Run: headless pygame with SDL's dummy video driver; simulated clock (each Clock.tick advances the game by its frame time, no real sleeping); random seed 0; keys injected as events and as key.get_pressed() state; no mouse input.
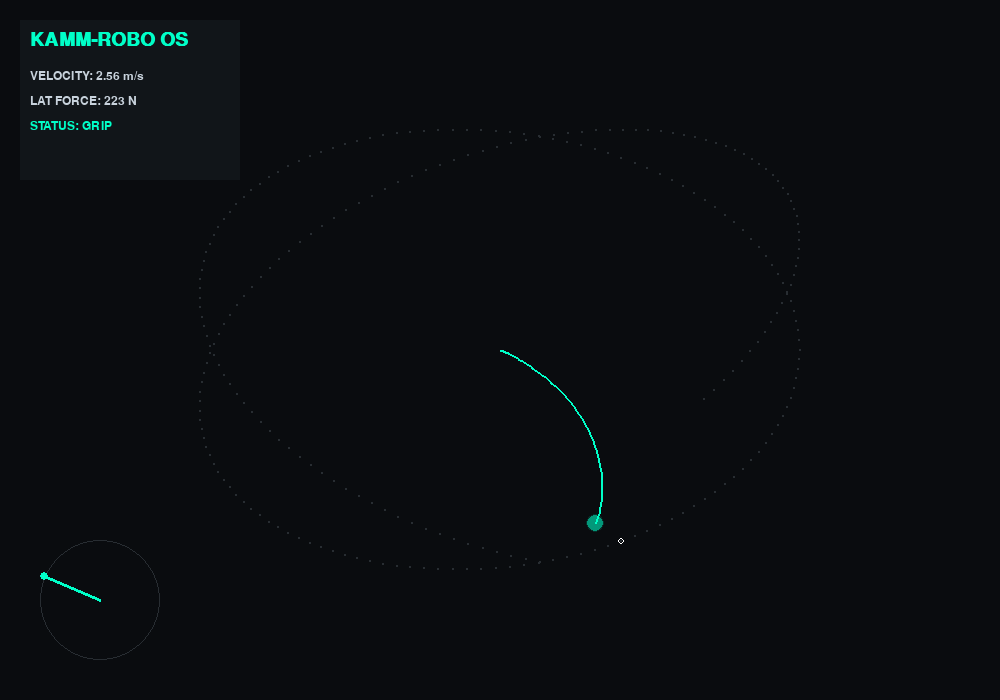
Frame 1 of 4 · flips 1–60 · no input
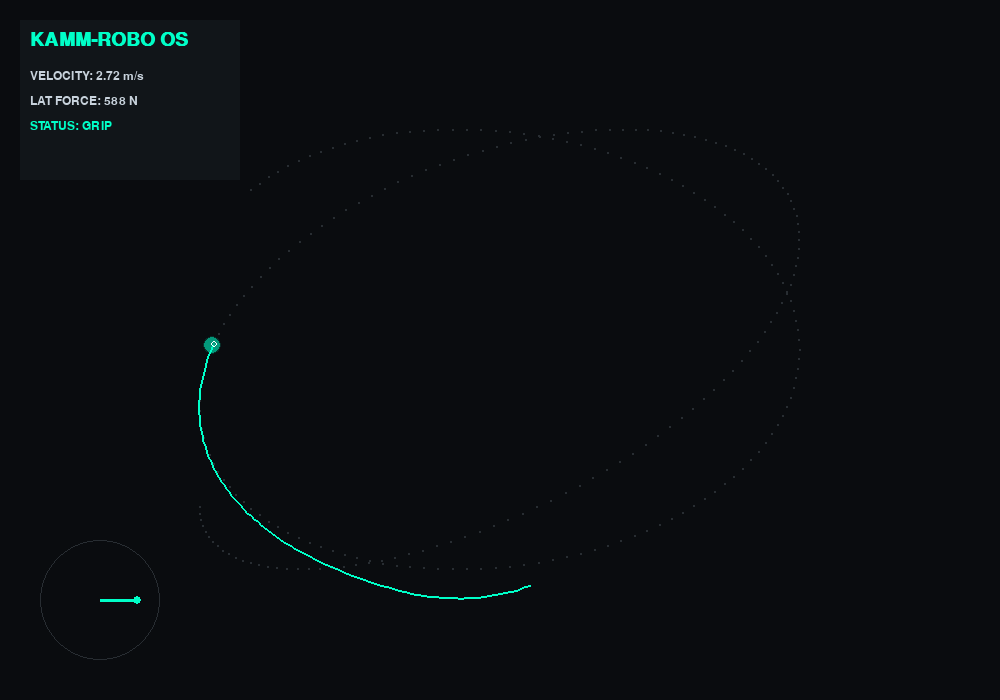
Frame 2 of 4 · flips 61–180 · tapped SPACE, RETURN · held RIGHT (→), D
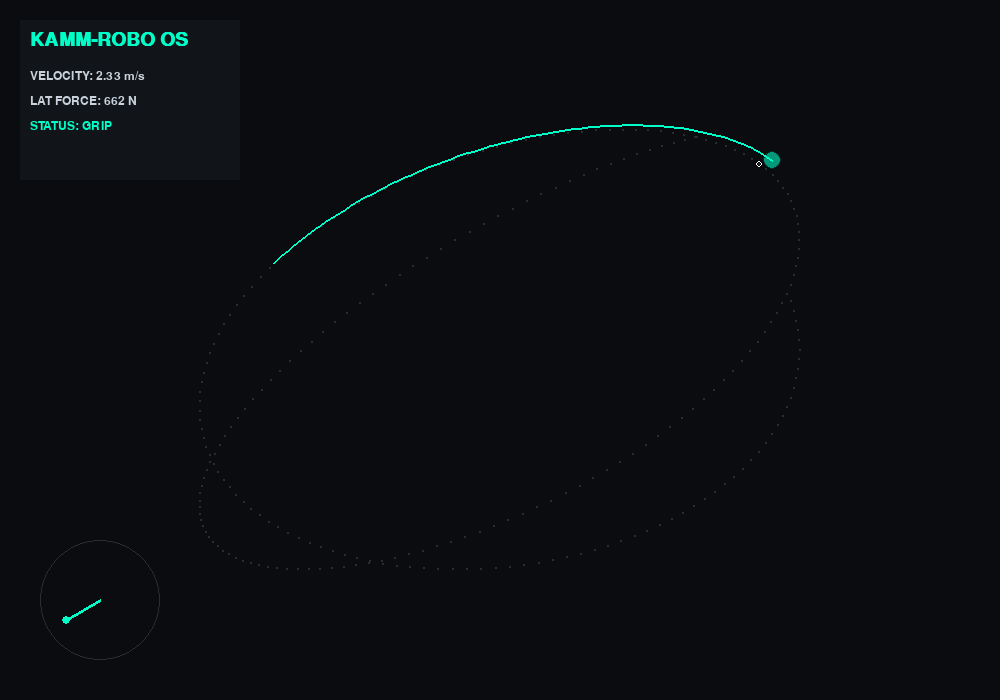
Frame 3 of 4 · flips 181–300 · held DOWN (↓), S
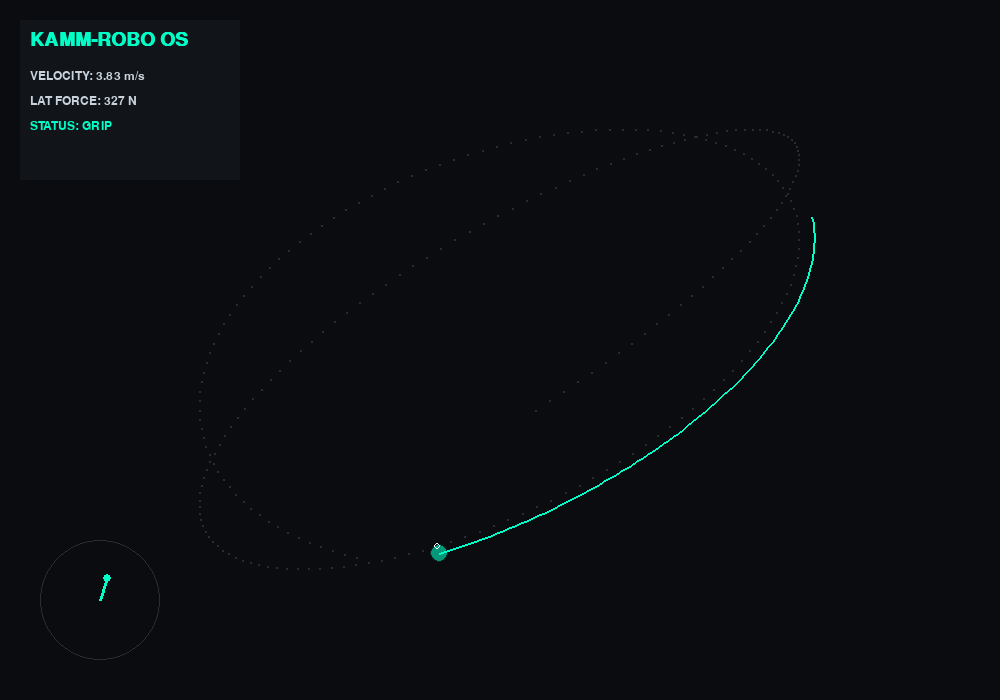
Frame 4 of 4 · flips 301–420 · held LEFT (←), A, UP (↑), W

The pygame program that drew these frames:

import pygame
import math

# --- INITIALIZATION ---
pygame.init()
WIDTH, HEIGHT = 1000, 700 # Made it slightly larger for the UI
screen = pygame.display.set_mode((WIDTH, HEIGHT))
clock = pygame.time.Clock()
pygame.display.set_caption('KammRobo: Telemetry Edition')

# Colors
CLR_BG = (10, 12, 15)
CLR_PATH = (40, 45, 50)
CLR_ROBOT = (0, 255, 200)
CLR_DRIFT = (255, 50, 50)
CLR_TEXT = (200, 210, 220)

center = pygame.Vector2(WIDTH // 2, HEIGHT // 2)
path_time = 0.0
PIXELS_PER_METER = 100.0

# --- ROBOT STATE ---
mass = 1.5  # Balanced mass
robot_pos = pygame.Vector2(center.x, center.y)
robot_vel = pygame.Vector2(0, 0)
trail = []  # List of (pos, is_drifting)

# Physics Constants
co_of_friction = 0.7
g_pxps2 = 9.80665 * PIXELS_PER_METER
max_frictional_force = mass * g_pxps2 * co_of_friction

# PID Tuning - Slightly higher D for high mass stability
kp = 35.0 * mass
ki = 1.2 * mass
kd = 18.0 * mass
integral_sum = pygame.Vector2(0, 0)
last_error = pygame.Vector2(0, 0)

font_small = pygame.font.SysFont("Consolas", 18)
font_large = pygame.font.SysFont("Consolas", 28, bold=True)

def get_path_info(t):
    x = center.x + 300 * math.cos(1.2 * t)
    y = center.y + 220 * math.sin(1.1 * t)
    dx = -300 * 1.2 * math.sin(1.2 * t)
    dy = 220 * 1.1 * math.cos(1.1 * t)
    ddx = -300 * (1.2**2) * math.cos(1.2 * t)
    ddy = -220 * (1.1**2) * math.sin(1.1 * t)
    
    num = (dx**2 + dy**2)**1.5
    den = abs(dx * ddy - dy * ddx)
    R = num / den if den > 0.1 else 10000
    return pygame.Vector2(x, y), R, pygame.Vector2(dx, dy)

def draw_glow_circle(surf, color, pos, radius):
    for i in range(3): # Simple layered glow
        alpha = 100 // (i + 1)
        s = pygame.Surface((radius * 4, radius * 4), pygame.SRCALPHA)
        pygame.draw.circle(s, (*color, alpha), (radius * 2, radius * 2), radius + (i * 0.8))
        surf.blit(s, (pos[0] - radius * 2, pos[1] - radius * 2))

running = True
while running:
    dt = min(clock.tick(60) / 1000.0, 0.03)
    for event in pygame.event.get():
        if event.type == pygame.QUIT: running = False

    path_time += dt
    target, R, target_vel = get_path_info(path_time)

    # PID Calculation
    error = target - robot_pos
    integral_sum += error * dt
    if integral_sum.length() > 500: integral_sum.scale_to_length(500)
    derivative = (error - last_error) / dt
    desired_force = (kp * error) + (ki * integral_sum) + (kd * derivative)
    last_error = error

    # Friction Budget Logic
    speed = robot_vel.length()
    f_centripetal = (mass * speed**2) / R if R > 0 else 0
    f_lat_actual = min(f_centripetal, max_frictional_force)
    f_long_budget = math.sqrt(max(0, max_frictional_force**2 - f_lat_actual**2))

    if desired_force.length() > max_frictional_force:
        desired_force.scale_to_length(max_frictional_force)

    # Physics Update
    v_grip = math.sqrt(max_frictional_force * R / mass)
    is_drifting = speed > v_grip
    
    robot_acc = desired_force / mass
    robot_vel += robot_acc * dt
    robot_pos += robot_vel * dt

    # Add to trail
    trail.append((pygame.Vector2(robot_pos), is_drifting))
    if len(trail) > 100: trail.pop(0)

    # --- DRAWING ---
    screen.fill(CLR_BG)

    # 1. Draw Static Path
    for i in range(0, 500, 2):
        p, _, _ = get_path_info(path_time - 5 + i * 0.02)
        pygame.draw.circle(screen, CLR_PATH, (int(p.x), int(p.y)), 1)

    # 2. Draw Motion Trail
    if len(trail) > 2:
        for i in range(len(trail)-1):
            t_color = CLR_DRIFT if trail[i][1] else CLR_ROBOT
            alpha = int(255 * (i / len(trail)))
            pygame.draw.line(screen, (*t_color, alpha), trail[i][0], trail[i+1][0], 2)

    # 3. Draw Robot and Target
    color = CLR_DRIFT if is_drifting else CLR_ROBOT
    draw_glow_circle(screen, color, robot_pos, 8)
    pygame.draw.circle(screen, (255, 255, 255), target, 3, 1)

    # 4. TELEMETRY UI (The "Aesthetic" part)
    ui_bg = pygame.Surface((220, 160), pygame.SRCALPHA)
    ui_bg.fill((20, 25, 30, 180))
    screen.blit(ui_bg, (20, 20))
    
    txt_kamm = font_large.render("KAMM-ROBO OS", True, CLR_ROBOT)
    screen.blit(txt_kamm, (30, 30))
    
    vel_text = font_small.render(f"VELOCITY: {speed/PIXELS_PER_METER:.2f} m/s", True, CLR_TEXT)
    force_text = font_small.render(f"LAT FORCE: {f_lat_actual:.0f} N", True, CLR_TEXT)
    status_text = font_small.render("STATUS: DRIFTING" if is_drifting else "STATUS: GRIP", True, color)
    
    screen.blit(vel_text, (30, 70))
    screen.blit(force_text, (30, 95))
    screen.blit(status_text, (30, 120))

    # 5. Visual Friction Circle (Bottom Left)
    circle_center = pygame.Vector2(100, HEIGHT - 100)
    pygame.draw.circle(screen, CLR_PATH, circle_center, 60, 1)
    # Draw actual force vector inside the circle
    force_vec = desired_force / max_frictional_force * 60
    pygame.draw.line(screen, color, circle_center, circle_center + force_vec, 3)
    pygame.draw.circle(screen, color, circle_center + force_vec, 4)

    pygame.display.flip()

pygame.quit()
